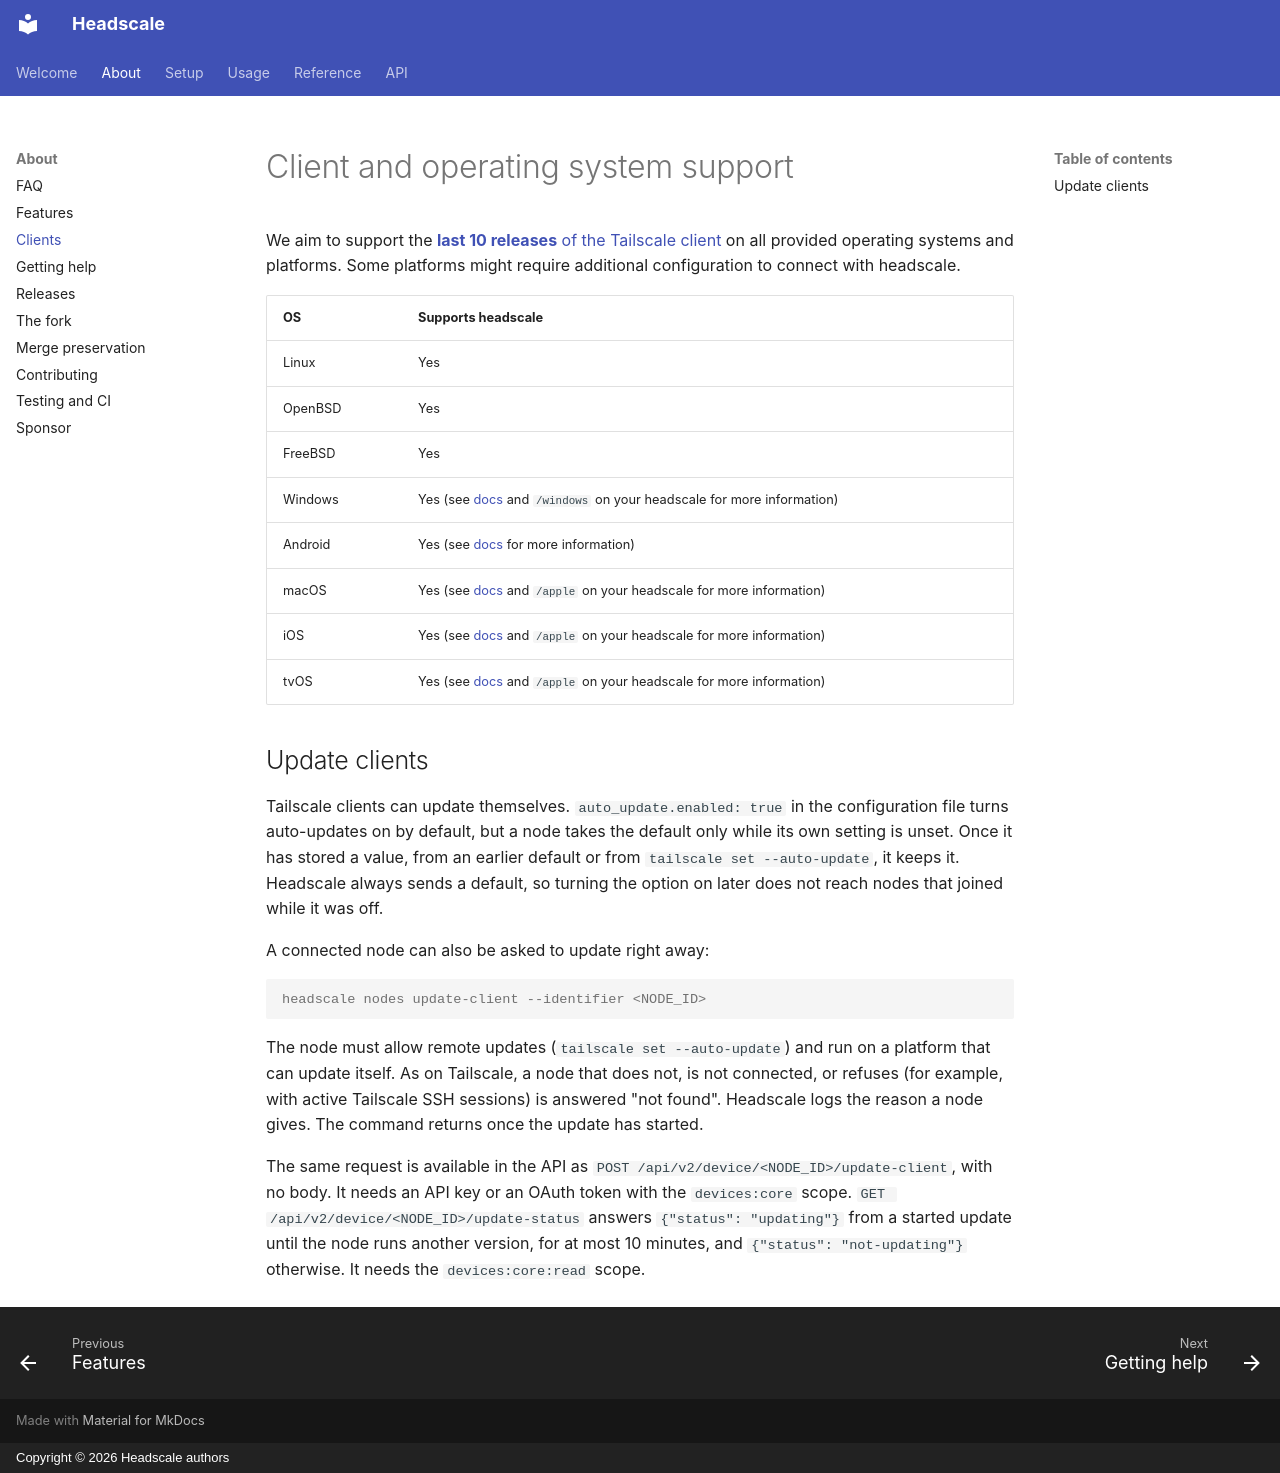

repository: blackhiden/headscale · page: about/clients/index.html · generator: mkdocs · copyright: Copyright © 2026 Headscale authors

# Client and operating system support

We aim to support the [**last 10 releases** of the Tailscale client](https://tailscale.com/changelog#client) on all
provided operating systems and platforms. Some platforms might require additional configuration to connect with
headscale.

| OS      | Supports headscale                                                                                    |
| ------- | ----------------------------------------------------------------------------------------------------- |
| Linux   | Yes                                                                                                   |
| OpenBSD | Yes                                                                                                   |
| FreeBSD | Yes                                                                                                   |
| Windows | Yes (see [docs](../usage/connect/windows.md) and `/windows` on your headscale for more information)   |
| Android | Yes (see [docs](../usage/connect/android.md) for more information)                                    |
| macOS   | Yes (see [docs](../usage/connect/apple.md#macos) and `/apple` on your headscale for more information) |
| iOS     | Yes (see [docs](../usage/connect/apple.md#ios) and `/apple` on your headscale for more information)   |
| tvOS    | Yes (see [docs](../usage/connect/apple.md#tvos) and `/apple` on your headscale for more information)  |

## Update clients

Tailscale clients can update themselves. `auto_update.enabled: true` in the configuration file turns auto-updates on
by default, but a node takes the default only while its own setting is unset. Once it has stored a value, from an
earlier default or from `tailscale set --auto-update`, it keeps it. Headscale always sends a default, so turning the
option on later does not reach nodes that joined while it was off.

A connected node can also be asked to update right away:

```console
headscale nodes update-client --identifier <NODE_ID>
```

The node must allow remote updates (`tailscale set --auto-update`) and run on a platform that can update itself. As on
Tailscale, a node that does not, is not connected, or refuses (for example, with active Tailscale SSH sessions) is
answered "not found". Headscale logs the reason a node gives. The command returns once the update has started.

The same request is available in the API as `POST /api/v2/device/<NODE_ID>/update-client`, with no body. It needs an
API key or an OAuth token with the `devices:core` scope. `GET /api/v2/device/<NODE_ID>/update-status` answers
`{"status": "updating"}` from a started update until the node runs another version, for at most 10 minutes, and
`{"status": "not-updating"}` otherwise. It needs the `devices:core:read` scope.
